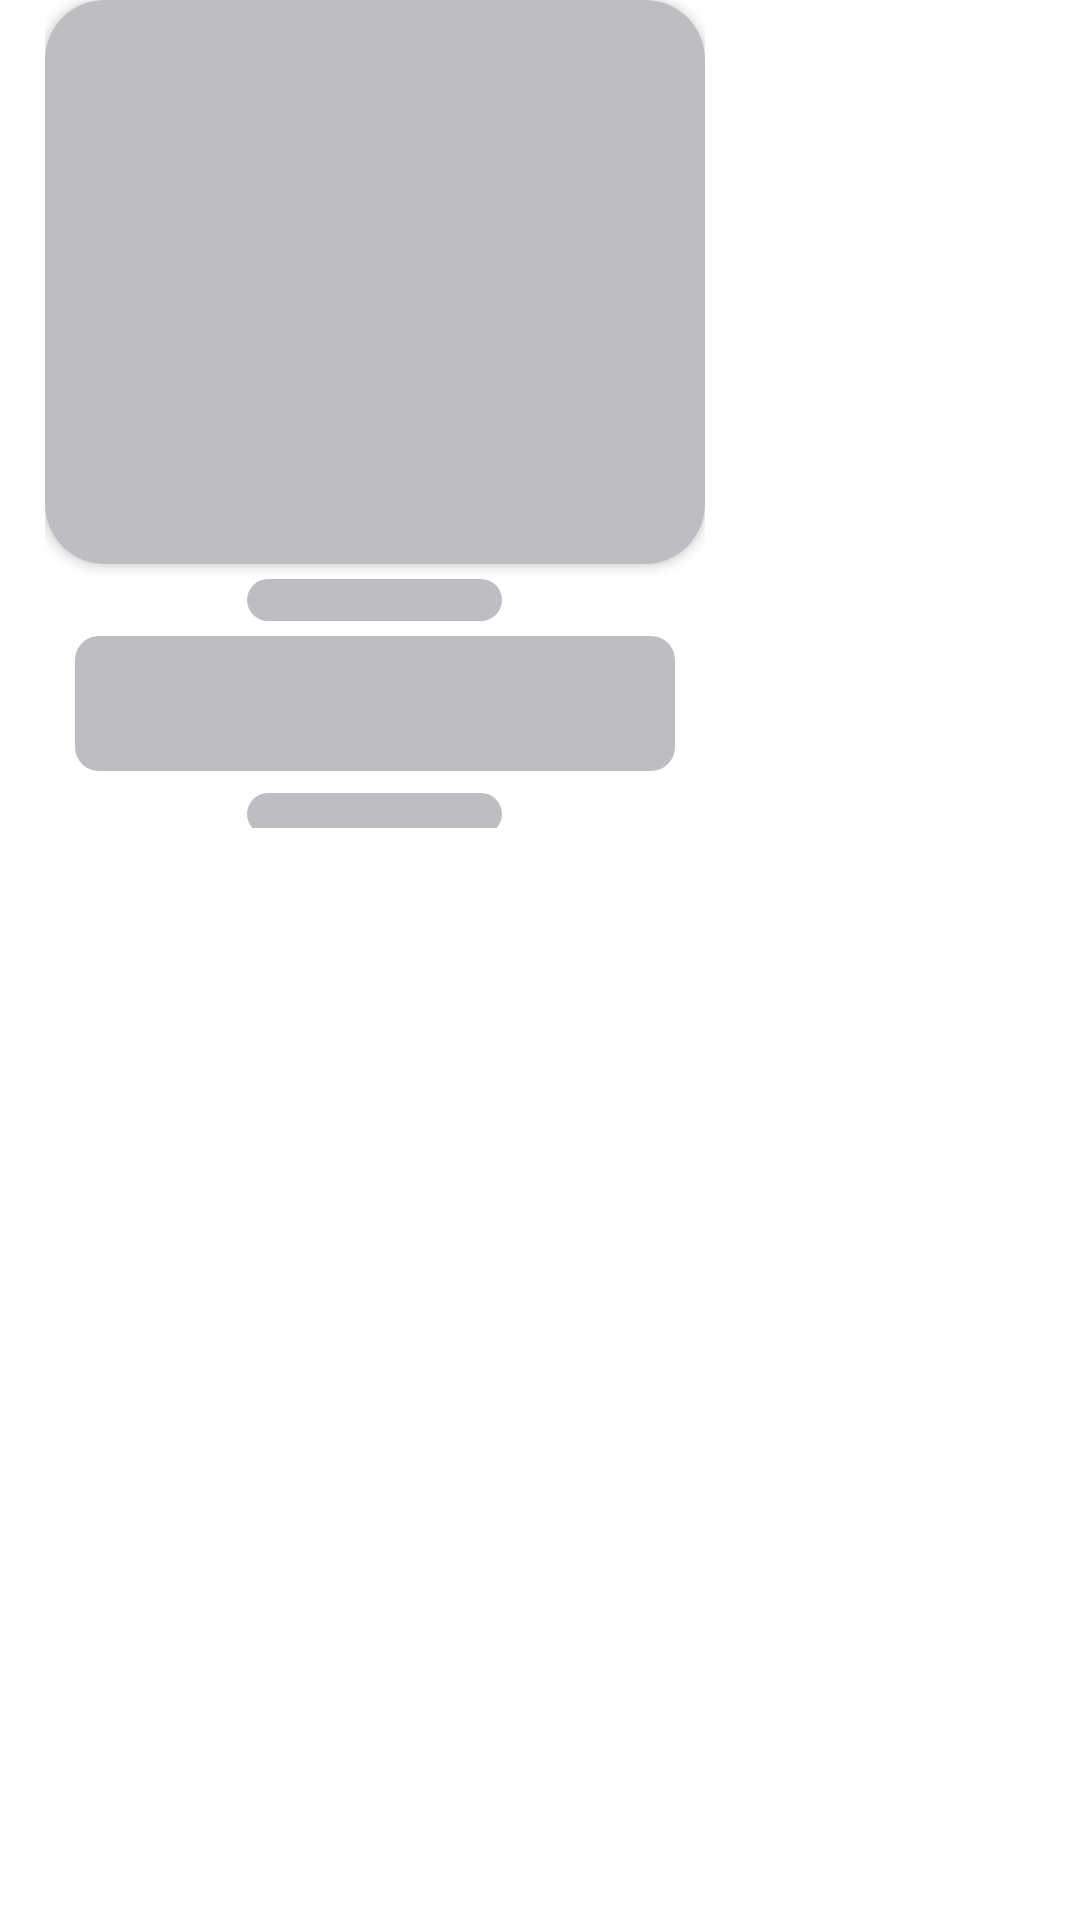

The Android layout XML behind this screen, and the referenced resources:
<!-- AndroidManifest.xml: application theme Theme.SoupIt -->
<!-- res/layout/shimmer_blog_popular.xml -->
<?xml version="1.0" encoding="utf-8"?>
<LinearLayout xmlns:android="http://schemas.android.com/apk/res/android"
    android:layout_width="wrap_content"
    android:layout_height="wrap_content"
    xmlns:app="http://schemas.android.com/apk/res-auto"
    android:orientation="horizontal">

    <LinearLayout
        android:id="@+id/Lay_PopularBlog"
        android:layout_marginLeft="15dp"
        android:layout_width="220dp"
        android:layout_height="wrap_content"
        android:orientation="vertical">


        <androidx.cardview.widget.CardView

            android:layout_width="220dp"
            android:layout_height="188dp"
            android:layout_gravity="center"
            app:cardCornerRadius="20dp">


            <View
                android:layout_width="match_parent"
                android:layout_height="match_parent"
                android:background="@color/colorGreySoft" />


        </androidx.cardview.widget.CardView>


        <View
            android:layout_width="85dp"
            android:layout_marginTop="5dp"
            android:layout_gravity="center"
            android:gravity="center"
            android:layout_height="14dp"
            android:background="@drawable/bg_shimmer" />




        <View
            android:layout_width="200dp"
            android:layout_height="45dp"
            android:layout_marginTop="5dp"
            android:layout_gravity="center"
            android:gravity="center"
            android:background="@drawable/bg_shimmer" />
        <TextView
            android:visibility="gone"
            android:id="@+id/PB_Content"
            android:layout_width="wrap_content"
            android:layout_height="wrap_content"
            android:layout_marginTop="5dp"
            android:layout_gravity="center"
            android:gravity="center"
            android:text="Content"
            android:textColor="@color/black"
            android:textSize="16sp" />


        <LinearLayout
            android:layout_width="match_parent"
            android:layout_height="wrap_content"
            android:layout_gravity="center"
            android:gravity="center">

            <TextView
                android:visibility="gone"
                android:id="@+id/PB_Written"
                android:layout_width="wrap_content"
                android:layout_height="wrap_content"
                android:layout_marginLeft="20dp"
                android:layout_marginTop="10dp"
                android:layout_marginRight="10dp"
                android:text="by Saepol "
                android:textColor="#FD9297"
                android:textSize="14sp" />


            <View
                android:layout_width="85dp"
                android:layout_marginTop="5dp"
                android:layout_gravity="center"
                android:gravity="center"
                android:layout_height="14dp"
                android:background="@drawable/bg_shimmer" />


        </LinearLayout>




    </LinearLayout>

</LinearLayout>
<!-- resources referenced by this layout -->
<resources>
  <color name="black">#FF000000</color>
  <color name="colorGreySoft">#BCBEC1</color>
  <!-- drawable bg_shimmer (drawable) -->
  <?xml version="1.0" encoding="utf-8"?>
  <shape xmlns:android="http://schemas.android.com/apk/res/android">
      <solid android:color="@color/colorGreySoft" />
      <corners android:radius="8dp" />
  
  </shape>
  <style name="Theme.SoupIt" parent="Theme.MaterialComponents.DayNight.NoActionBar">
          
          <item name="colorPrimary">@color/purple_500</item>
          <item name="colorPrimaryVariant">@color/purple_700</item>
          <item name="colorOnPrimary">@color/white</item>
          
          <item name="colorSecondary">@color/teal_200</item>
          <item name="colorSecondaryVariant">@color/teal_700</item>
          <item name="colorOnSecondary">@color/white</item>
          
          <item name="android:statusBarColor" tools:targetApi="l">?attr/colorPrimaryVariant</item>
          
      </style>
  <color name="purple_500">#FF6200EE</color>
  <color name="purple_700">#FF3700B3</color>
  <color name="white">#FFFFFFFF</color>
  <color name="teal_200">#FF03DAC5</color>
  <color name="teal_700">#FF018786</color>
</resources>
